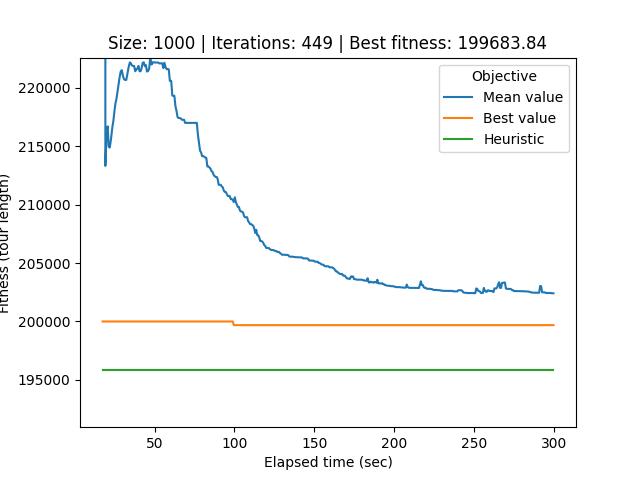

Values plotted in this chart, from the file beside it:
# Student number: r0758170
# Iteration, Elapsed time, Mean value, Best value, Cycle
0, 17.45, 2808569, 199997, 668, 49, 629, 817, 557, 766, 816, 985, 335, 688, 41, 962, 866, 489, 178, 730, 856, 212, 777, 146
1, 17.97, 2429457, 199997, 668, 49, 629, 817, 557, 766, 816, 985, 335, 688, 41, 962, 866, 489, 178, 730, 856, 212, 777, 146
2, 18.61, 1491434, 199997, 668, 49, 629, 817, 557, 766, 816, 985, 335, 688, 41, 962, 866, 489, 178, 730, 856, 212, 777, 146
3, 19.22, 213310, 199997, 668, 49, 629, 817, 557, 766, 816, 985, 335, 688, 41, 962, 866, 489, 178, 730, 856, 212, 777, 146
4, 20.01, 216280, 199997, 668, 49, 629, 817, 557, 766, 816, 985, 335, 688, 41, 962, 866, 489, 178, 730, 856, 212, 777, 146
5, 20.67, 216689, 199997, 668, 49, 629, 817, 557, 766, 816, 985, 335, 688, 41, 962, 866, 489, 178, 730, 856, 212, 777, 146
6, 21.29, 214956, 199997, 668, 49, 629, 817, 557, 766, 816, 985, 335, 688, 41, 962, 866, 489, 178, 730, 856, 212, 777, 146
7, 21.97, 214879, 199997, 668, 49, 629, 817, 557, 766, 816, 985, 335, 688, 41, 962, 866, 489, 178, 730, 856, 212, 777, 146
8, 22.71, 215561, 199997, 668, 49, 629, 817, 557, 766, 816, 985, 335, 688, 41, 962, 866, 489, 178, 730, 856, 212, 777, 146
9, 23.56, 216573, 199997, 668, 49, 629, 817, 557, 766, 816, 985, 335, 688, 41, 962, 866, 489, 178, 730, 856, 212, 777, 146
10, 24.24, 217161, 199997, 668, 49, 629, 817, 557, 766, 816, 985, 335, 688, 41, 962, 866, 489, 178, 730, 856, 212, 777, 146
11, 24.86, 217946, 199997, 668, 49, 629, 817, 557, 766, 816, 985, 335, 688, 41, 962, 866, 489, 178, 730, 856, 212, 777, 146
12, 25.5, 218632, 199997, 705, 387, 646, 64, 124, 379, 781, 693, 151, 736, 594, 143, 473, 989, 276, 242, 480, 245, 228, 596
13, 26.18, 219055, 199997, 705, 387, 646, 64, 124, 379, 781, 693, 151, 736, 594, 143, 473, 989, 276, 242, 480, 245, 228, 596
14, 26.83, 219670, 199997, 705, 387, 646, 64, 124, 379, 781, 693, 151, 736, 594, 143, 473, 989, 276, 242, 480, 245, 228, 596
15, 27.48, 220243, 199997, 705, 387, 646, 64, 124, 379, 781, 693, 151, 736, 594, 143, 473, 989, 276, 242, 480, 245, 228, 596
16, 28.12, 220866, 199997, 705, 387, 646, 64, 124, 379, 781, 693, 151, 736, 594, 143, 473, 989, 276, 242, 480, 245, 228, 596
17, 28.79, 221356, 199997, 705, 387, 646, 64, 124, 379, 781, 693, 151, 736, 594, 143, 473, 989, 276, 242, 480, 245, 228, 596
18, 29.5, 221503, 199997, 705, 387, 646, 64, 124, 379, 781, 693, 151, 736, 594, 143, 473, 989, 276, 242, 480, 245, 228, 596
19, 30.19, 221021, 199997, 762, 299, 288, 427, 996, 931, 997, 285, 613, 222, 101, 707, 343, 304, 593, 414, 941, 453, 576, 340
20, 30.91, 220717, 199997, 762, 299, 288, 427, 996, 931, 997, 285, 613, 222, 101, 707, 343, 304, 593, 414, 941, 453, 576, 340
21, 31.6, 220664, 199997, 762, 299, 288, 427, 996, 931, 997, 285, 613, 222, 101, 707, 343, 304, 593, 414, 941, 453, 576, 340
22, 32.31, 220664, 199997, 762, 299, 288, 427, 996, 931, 997, 285, 613, 222, 101, 707, 343, 304, 593, 414, 941, 453, 576, 340
23, 33.18, 221296, 199997, 964, 922, 75, 584, 799, 217, 775, 581, 167, 738, 486, 162, 650, 631, 14, 512, 432, 991, 203, 899
24, 33.87, 221814, 199997, 964, 922, 75, 584, 799, 217, 775, 581, 167, 738, 486, 162, 650, 631, 14, 512, 432, 991, 203, 899
25, 34.59, 222164, 199997, 964, 922, 75, 584, 799, 217, 775, 581, 167, 738, 486, 162, 650, 631, 14, 512, 432, 991, 203, 899
26, 35.25, 222067, 199997, 964, 922, 75, 584, 799, 217, 775, 581, 167, 738, 486, 162, 650, 631, 14, 512, 432, 991, 203, 899
27, 35.9, 221894, 199997, 964, 922, 75, 584, 799, 217, 775, 581, 167, 738, 486, 162, 650, 631, 14, 512, 432, 991, 203, 899
28, 36.6, 221855, 199997, 964, 922, 75, 584, 799, 217, 775, 581, 167, 738, 486, 162, 650, 631, 14, 512, 432, 991, 203, 899
29, 37.25, 221855, 199997, 964, 922, 75, 584, 799, 217, 775, 581, 167, 738, 486, 162, 650, 631, 14, 512, 432, 991, 203, 899
30, 37.91, 221404, 199997, 964, 922, 75, 584, 799, 217, 775, 581, 167, 738, 486, 162, 650, 631, 14, 512, 432, 991, 203, 899
31, 38.64, 221577, 199997, 964, 922, 75, 584, 799, 217, 775, 581, 167, 738, 486, 162, 650, 631, 14, 512, 432, 991, 203, 899
32, 39.32, 221640, 199997, 964, 922, 75, 584, 799, 217, 775, 581, 167, 738, 486, 162, 650, 631, 14, 512, 432, 991, 203, 899
33, 39.95, 221859, 199997, 964, 922, 75, 584, 799, 217, 775, 581, 167, 738, 486, 162, 650, 631, 14, 512, 432, 991, 203, 899
34, 40.62, 221406, 199997, 964, 922, 75, 584, 799, 217, 775, 581, 167, 738, 486, 162, 650, 631, 14, 512, 432, 991, 203, 899
35, 41.28, 221406, 199997, 964, 922, 75, 584, 799, 217, 775, 581, 167, 738, 486, 162, 650, 631, 14, 512, 432, 991, 203, 899
36, 41.98, 221712, 199997, 964, 922, 75, 584, 799, 217, 775, 581, 167, 738, 486, 162, 650, 631, 14, 512, 432, 991, 203, 899
37, 42.6, 222129, 199997, 964, 922, 75, 584, 799, 217, 775, 581, 167, 738, 486, 162, 650, 631, 14, 512, 432, 991, 203, 899
38, 43.29, 222173, 199997, 964, 922, 75, 584, 799, 217, 775, 581, 167, 738, 486, 162, 650, 631, 14, 512, 432, 991, 203, 899
39, 43.96, 221841, 199997, 964, 922, 75, 584, 799, 217, 775, 581, 167, 738, 486, 162, 650, 631, 14, 512, 432, 991, 203, 899
40, 44.61, 221929, 199997, 964, 922, 75, 584, 799, 217, 775, 581, 167, 738, 486, 162, 650, 631, 14, 512, 432, 991, 203, 899
41, 45.27, 221379, 199997, 964, 922, 75, 584, 799, 217, 775, 581, 167, 738, 486, 162, 650, 631, 14, 512, 432, 991, 203, 899
42, 45.97, 221419, 199997, 964, 922, 75, 584, 799, 217, 775, 581, 167, 738, 486, 162, 650, 631, 14, 512, 432, 991, 203, 899
43, 46.67, 221643, 199997, 964, 922, 75, 584, 799, 217, 775, 581, 167, 738, 486, 162, 650, 631, 14, 512, 432, 991, 203, 899
44, 47.3, 222573, 199997, 964, 922, 75, 584, 799, 217, 775, 581, 167, 738, 486, 162, 650, 631, 14, 512, 432, 991, 203, 899
45, 48.2, 221984, 199997, 964, 922, 75, 584, 799, 217, 775, 581, 167, 738, 486, 162, 650, 631, 14, 512, 432, 991, 203, 899
46, 48.86, 222167, 199997, 964, 922, 75, 584, 799, 217, 775, 581, 167, 738, 486, 162, 650, 631, 14, 512, 432, 991, 203, 899
47, 49.5, 222167, 199997, 964, 922, 75, 584, 799, 217, 775, 581, 167, 738, 486, 162, 650, 631, 14, 512, 432, 991, 203, 899
48, 50.14, 222154, 199997, 964, 922, 75, 584, 799, 217, 775, 581, 167, 738, 486, 162, 650, 631, 14, 512, 432, 991, 203, 899
49, 50.77, 222154, 199997, 964, 922, 75, 584, 799, 217, 775, 581, 167, 738, 486, 162, 650, 631, 14, 512, 432, 991, 203, 899
50, 51.44, 222154, 199997, 964, 922, 75, 584, 799, 217, 775, 581, 167, 738, 486, 162, 650, 631, 14, 512, 432, 991, 203, 899
51, 52.21, 222154, 199997, 964, 922, 75, 584, 799, 217, 775, 581, 167, 738, 486, 162, 650, 631, 14, 512, 432, 991, 203, 899
52, 52.86, 222082, 199997, 964, 922, 75, 584, 799, 217, 775, 581, 167, 738, 486, 162, 650, 631, 14, 512, 432, 991, 203, 899
53, 53.52, 222082, 199997, 964, 922, 75, 584, 799, 217, 775, 581, 167, 738, 486, 162, 650, 631, 14, 512, 432, 991, 203, 899
54, 54.18, 222082, 199997, 964, 922, 75, 584, 799, 217, 775, 581, 167, 738, 486, 162, 650, 631, 14, 512, 432, 991, 203, 899
55, 54.85, 222082, 199997, 964, 922, 75, 584, 799, 217, 775, 581, 167, 738, 486, 162, 650, 631, 14, 512, 432, 991, 203, 899
56, 55.52, 221669, 199997, 964, 922, 75, 584, 799, 217, 775, 581, 167, 738, 486, 162, 650, 631, 14, 512, 432, 991, 203, 899
57, 56.19, 222134, 199997, 964, 922, 75, 584, 799, 217, 775, 581, 167, 738, 486, 162, 650, 631, 14, 512, 432, 991, 203, 899
58, 56.95, 221759, 199997, 964, 922, 75, 584, 799, 217, 775, 581, 167, 738, 486, 162, 650, 631, 14, 512, 432, 991, 203, 899
... 390 more rows
